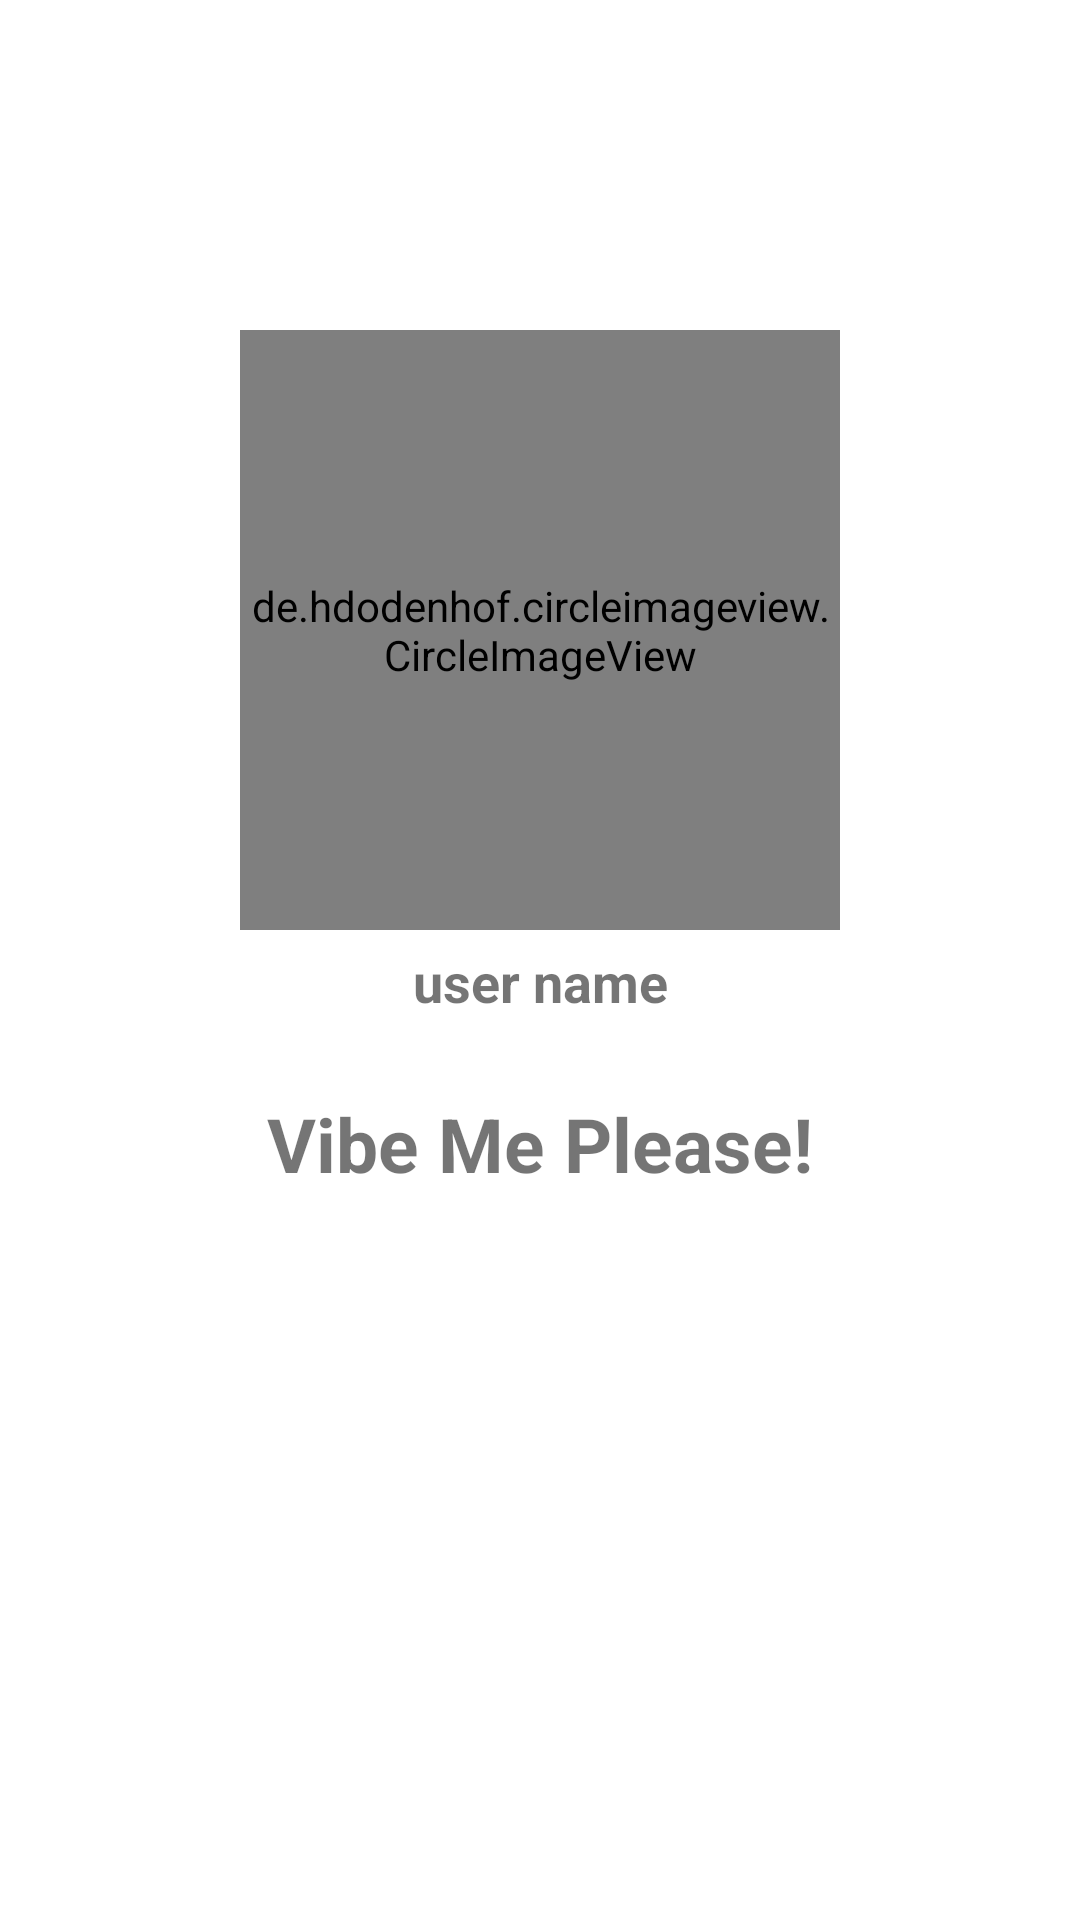

Layout XML and referenced resources for this Android screen:
<!-- AndroidManifest.xml: application theme Theme.VibeMe -->
<!-- res/layout/activity_profiles.xml -->
<?xml version="1.0" encoding="utf-8"?>
<RelativeLayout xmlns:android="http://schemas.android.com/apk/res/android"
    xmlns:app="http://schemas.android.com/apk/res-auto"
    xmlns:tools="http://schemas.android.com/tools"
    android:layout_width="match_parent"
    android:layout_height="match_parent"
    tools:context=".find_friend.ProfileActivity">

    <ImageView
        android:layout_width="match_parent"
        android:layout_height="200dp"
        android:scaleType="center"
        android:cropToPadding="true"
        android:adjustViewBounds="true"
        android:baselineAlignBottom="true"
        android:src="@drawable/c">

    </ImageView>

    <de.hdodenhof.circleimageview.CircleImageView
        android:id="@+id/visit_profile_image"
        android:layout_width="200dp"
        android:layout_height="200dp"
        android:layout_alignParentTop="true"
        android:layout_centerHorizontal="true"
        android:layout_marginTop="110dp"
        android:src="@drawable/profile"
        />

    <TextView
        android:id="@+id/visit_user_name"
        android:layout_width="match_parent"
        android:layout_height="wrap_content"
        android:text="user name"
        android:layout_below="@+id/visit_profile_image"
        android:layout_marginTop="5dp"
        android:layout_centerInParent="true"
        android:gravity="center"
        android:textSize="18sp"
        android:textStyle="bold"
        />


    <TextView
        android:id="@+id/visit_profile_status"
        android:layout_width="match_parent"
        android:layout_height="wrap_content"
        android:text="Vibe Me Please!"
        android:layout_below="@+id/visit_user_name"
        android:layout_marginLeft="15dp"
        android:layout_marginRight="15dp"
        android:layout_marginTop="25dp"
        android:gravity="center"
        android:textAlignment="center"
        android:textAllCaps="false"
        android:textSize="25sp"
        android:textStyle="bold"
        />


    <Button
        android:id="@+id/send_message_request_button"
        android:layout_width="match_parent"
        android:layout_height="wrap_content"
        android:layout_below="@+id/visit_profile_status"
        android:layout_marginTop="15dp"
        android:layout_marginLeft="65dp"
        android:layout_marginRight="65dp"
        android:textColor="@android:color/background_light"
        android:background="@drawable/backbtn"
        android:textStyle="bold"
        android:textSize="20sp"
        android:text="Send Message"
        android:textAllCaps="false"
        />


    <Button
        android:id="@+id/decline_message_request_button"
        android:layout_width="match_parent"
        android:layout_height="wrap_content"
        android:layout_below="@+id/send_message_request_button"
        android:layout_marginTop="6dp"
        android:layout_marginLeft="65dp"
        android:layout_marginRight="65dp"
        android:textColor="@android:color/background_light"
        android:background="@drawable/backbtn"
        android:textStyle="bold"
        android:textSize="20sp"
        android:text="Cancel Chat Request"
        android:textAllCaps="false"
        android:visibility="invisible"
        />

</RelativeLayout>
<!-- resources referenced by this layout -->
<resources>
  <style name="Theme.VibeMe" parent="Theme.MaterialComponents.DayNight.DarkActionBar">
          
          <item name="colorPrimary">@color/purple_500</item>
          <item name="colorPrimaryVariant">@color/purple_700</item>
          <item name="colorOnPrimary">@color/white</item>
          
          <item name="colorSecondary">@color/teal_200</item>
          <item name="colorSecondaryVariant">@color/teal_700</item>
          <item name="colorOnSecondary">@color/black</item>
          
          <item name="android:statusBarColor" tools:targetApi="l">?attr/colorPrimaryVariant</item>
          
      </style>
  <color name="purple_500">#FF6200EE</color>
  <color name="purple_700">#FF3700B3</color>
  <color name="white">#FFFFFFFF</color>
  <color name="teal_200">#FF03DAC5</color>
  <color name="teal_700">#FF018786</color>
  <color name="black">#FF000000</color>
</resources>
